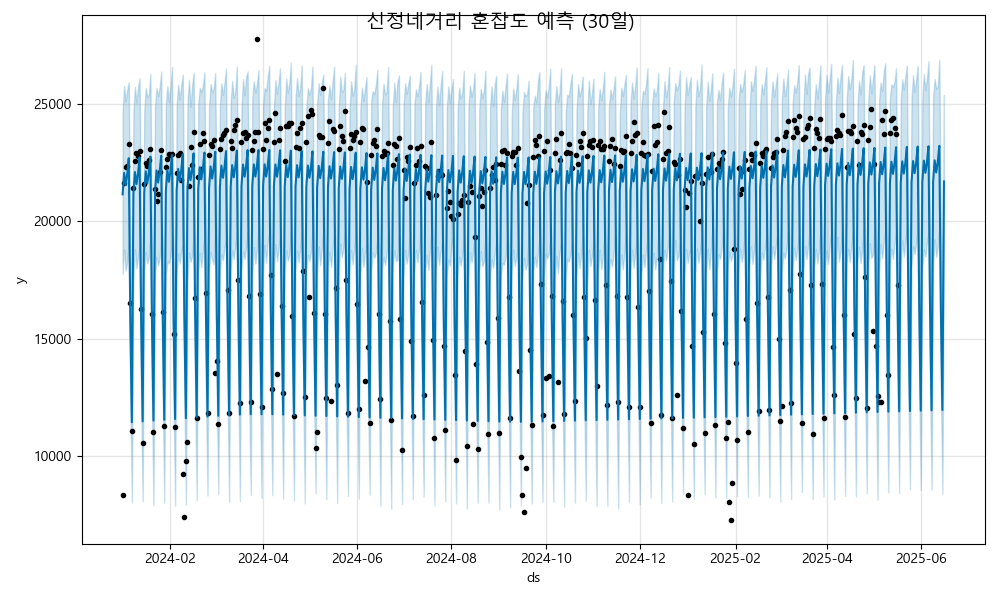

Values plotted in this chart, from the file beside it:
ds, yhat, yhat_lower, yhat_upper
2024-01-01, 21152, 17753, 24695
2024-01-02, 22067, 18811, 25774
2024-01-03, 21551, 17896, 25108
2024-01-04, 22005, 18294, 25603
2024-01-05, 22691, 19217, 25927
2024-01-06, 15799, 12181, 19197
2024-01-07, 11450, 8028, 14939
2024-01-08, 21186, 17420, 24614
2024-01-09, 22101, 18829, 25721
2024-01-10, 21585, 17993, 25058
2024-01-11, 22039, 18473, 25694
2024-01-12, 22725, 18947, 26091
2024-01-13, 15833, 12195, 19571
2024-01-14, 11484, 8083, 14896
2024-01-15, 21220, 17907, 24683
2024-01-16, 22135, 18695, 25679
2024-01-17, 21620, 18213, 25288
2024-01-18, 22073, 18469, 25395
2024-01-19, 22760, 19339, 26275
2024-01-20, 15867, 12312, 19649
2024-01-21, 11518, 7926, 15131
2024-01-22, 21254, 17758, 24921
2024-01-23, 22169, 18494, 25677
2024-01-24, 21654, 18129, 25340
2024-01-25, 22107, 18443, 25709
2024-01-26, 22794, 19386, 26384
2024-01-27, 15901, 12470, 19363
2024-01-28, 11552, 8026, 15121
2024-01-29, 21288, 17668, 25000
2024-01-30, 22203, 18294, 25764
2024-01-31, 21688, 18216, 25086
2024-02-01, 22141, 18512, 25716
2024-02-02, 22828, 19258, 26576
2024-02-03, 15935, 12374, 19642
2024-02-04, 11586, 7902, 15185
2024-02-05, 21322, 17770, 24963
2024-02-06, 22237, 18633, 25825
2024-02-07, 21722, 18202, 25182
2024-02-08, 22176, 18748, 25805
2024-02-09, 22862, 18971, 26251
2024-02-10, 15969, 12485, 19632
2024-02-11, 11620, 7940, 15040
2024-02-12, 21356, 17431, 25039
2024-02-13, 22272, 18673, 26031
2024-02-14, 21756, 18279, 24882
2024-02-15, 22210, 18503, 25765
2024-02-16, 22896, 19416, 26344
2024-02-17, 16003, 12538, 19572
2024-02-18, 11654, 8125, 15287
2024-02-19, 21390, 17849, 25014
2024-02-20, 22306, 18662, 25692
2024-02-21, 21790, 18049, 25496
2024-02-22, 22244, 18723, 25786
2024-02-23, 22930, 19312, 26347
2024-02-24, 16037, 12496, 19761
2024-02-25, 11688, 8327, 15455
2024-02-26, 21424, 17985, 24881
2024-02-27, 22340, 18701, 25855
2024-02-28, 21824, 18388, 25491
2024-02-29, 22278, 18176, 25669
... 473 more rows
